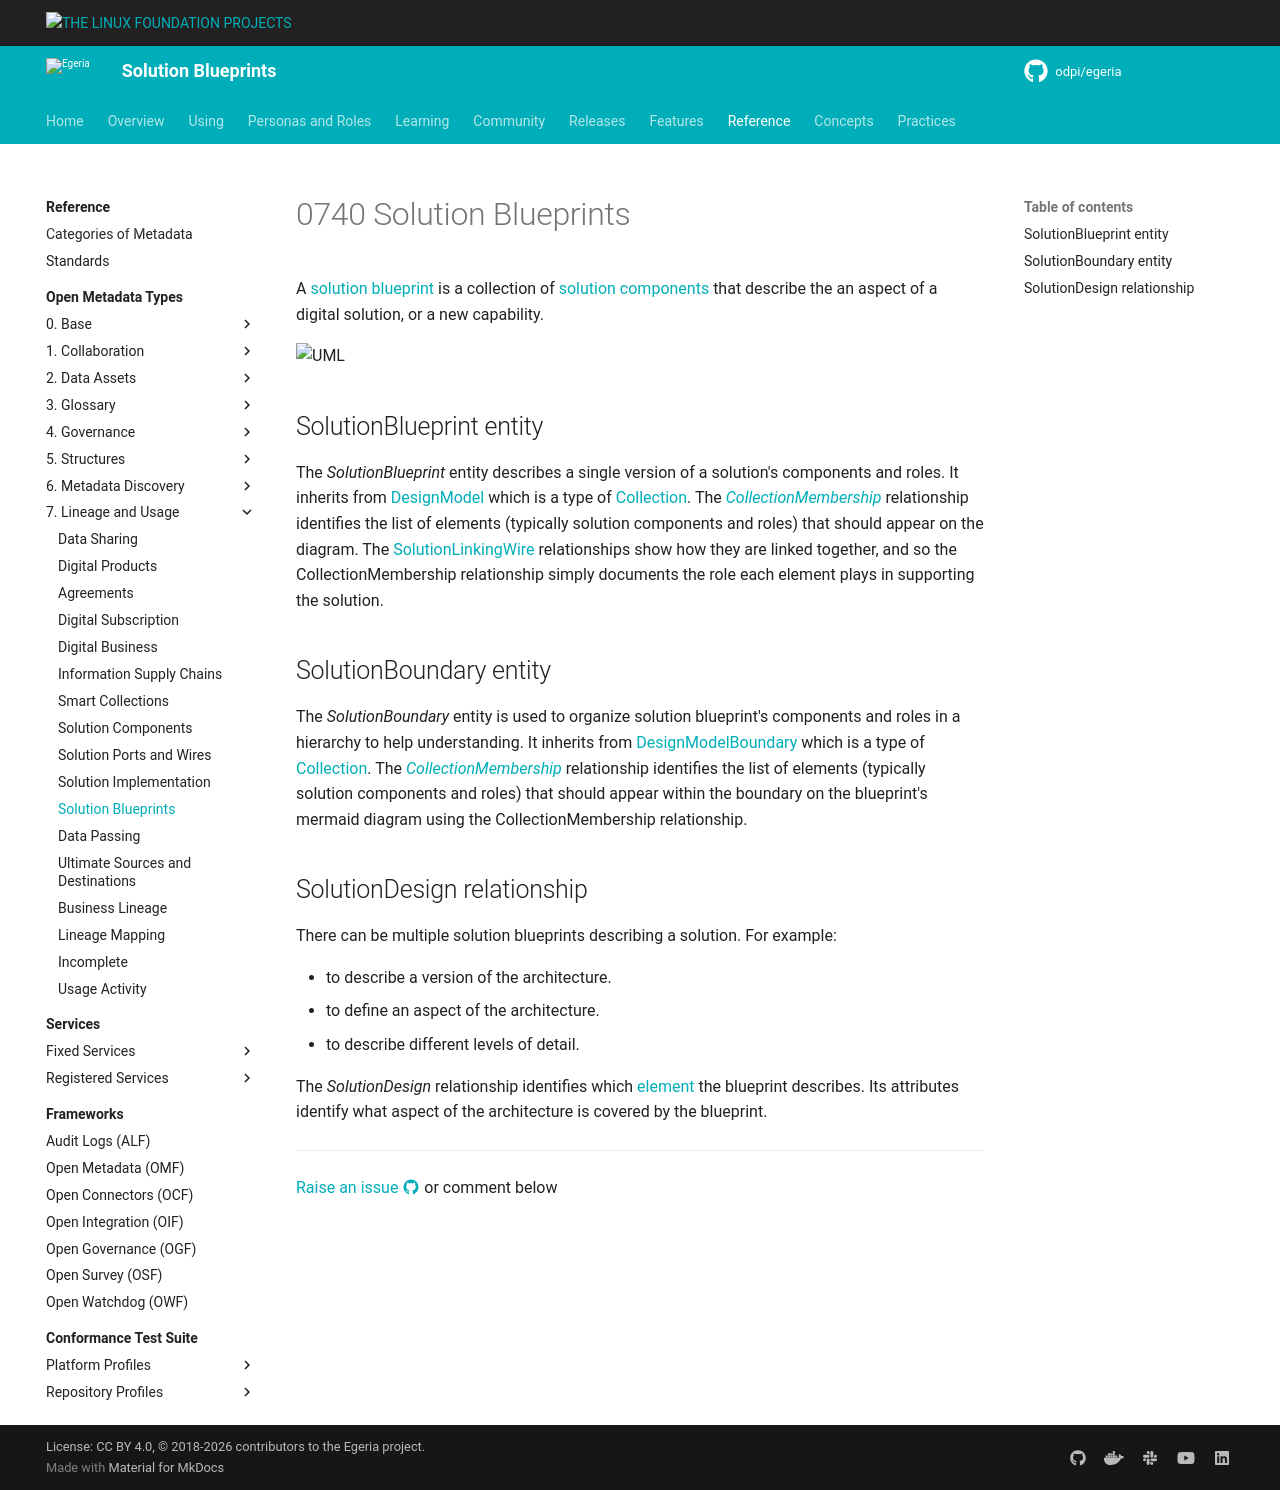

repository: odpi/egeria-docs · page: types/7/0740-Solution-Blueprints/index.html · generator: mkdocs


<!-- SPDX-License-Identifier: CC-BY-4.0 -->
<!-- Copyright Contributors to the ODPi Egeria project 2020. -->

# 0740 Solution Blueprints

A [solution blueprint](/concepts/solution-blueprint) is a collection of [solution components](/types/7/0730-Solution-Components) that describe the an aspect of a digital solution, or a new capability.

![UML](0740-Solution-Blueprints.svg)

## SolutionBlueprint entity

The *SolutionBlueprint* entity describes a single version of a solution's components and roles.  It inherits from [DesignModel](/types/5/0565-Design-Models) which is a type of [Collection](/types/0/0021-Collections).
The [*CollectionMembership*](/types/0/0021-Collections) relationship identifies the list of elements (typically solution components and roles) that should appear on the diagram.  The [SolutionLinkingWire](/types/7/0735-Solution-Ports-and-Wires) relationships show how they are linked together, and so the CollectionMembership relationship simply documents the role each element plays in supporting the solution.

## SolutionBoundary entity

The *SolutionBoundary* entity is used to organize solution blueprint's components and roles in a hierarchy to help understanding.  It inherits from [DesignModelBoundary](/types/5/0565-Design-Models) which is a type of [Collection](/types/0/0021-Collections).
The [*CollectionMembership*](/types/0/0021-Collections) relationship identifies the list of elements (typically solution components and roles) that should appear within the boundary on the blueprint's mermaid diagram using the CollectionMembership relationship.

## SolutionDesign relationship

There can be multiple solution blueprints describing a solution.  For example:

* to describe a version of the architecture.
* to define an aspect of the architecture.
* to describe different levels of detail.

The *SolutionDesign* relationship identifies which [element](/types/0/0010-Base-Model) the blueprint describes.  Its attributes identify what aspect of the architecture is covered by the blueprint.




--8<-- "snippets/abbr.md"
